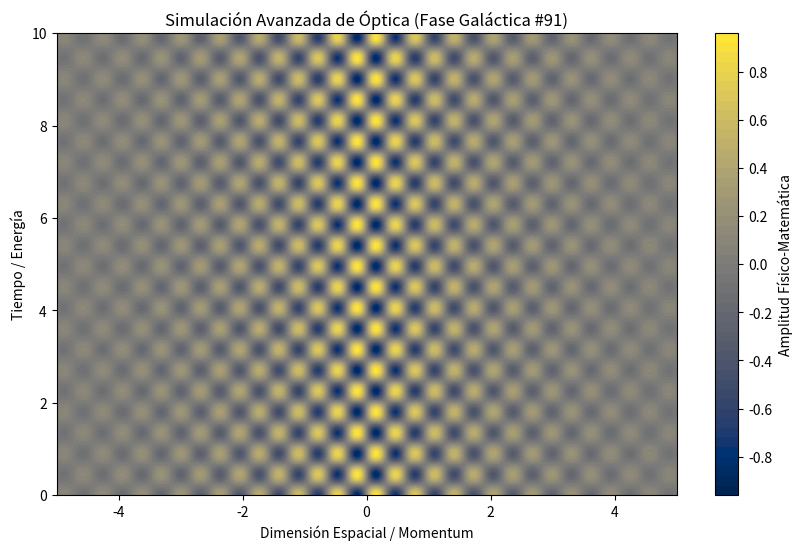

Here is the Python script that generated this plot:
%matplotlib inline
# Simulación Galáctica: Óptica - Variante 91
import numpy as np
import matplotlib.pyplot as plt

# Parámetros Físicos Aleatorios
param_1 = 9.957
param_2 = 6.975
param_3 = 0.458

t = np.linspace(0, 10, 500)
x = np.linspace(-5, 5, 500)
X, T = np.meshgrid(x, t)

# Ecuación Base (Avanzada)
Z = np.sin(X * param_1) * np.cos(T * param_2) * np.exp(-np.abs(X) * param_3)

plt.figure(figsize=(10, 6))
plt.contourf(X, T, Z, 50, cmap='cividis')
plt.colorbar(label='Amplitud Físico-Matemática')
plt.title(r'Simulación Avanzada de Óptica (Fase Galáctica #91)')
plt.xlabel('Dimensión Espacial / Momentum')
plt.ylabel('Tiempo / Energía')
plt.show()
